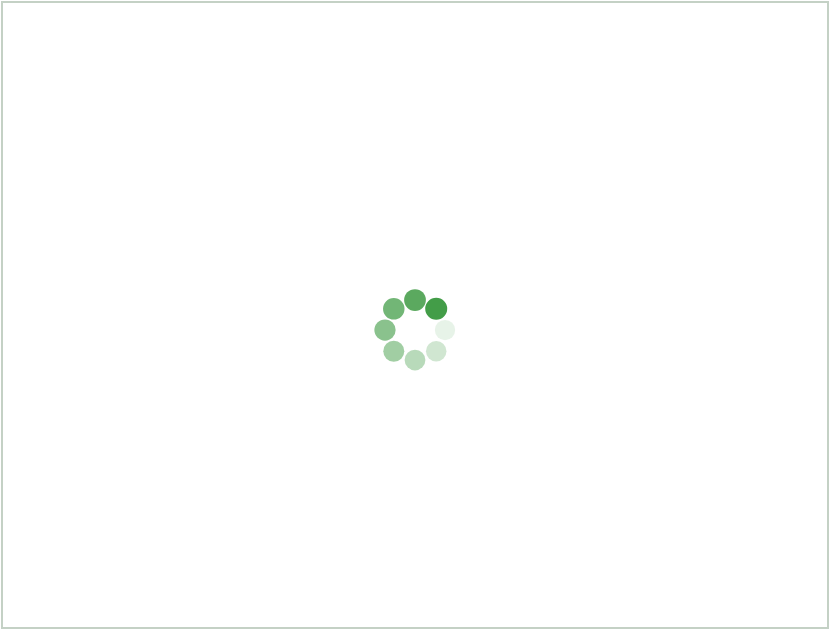
t = 0.00 s
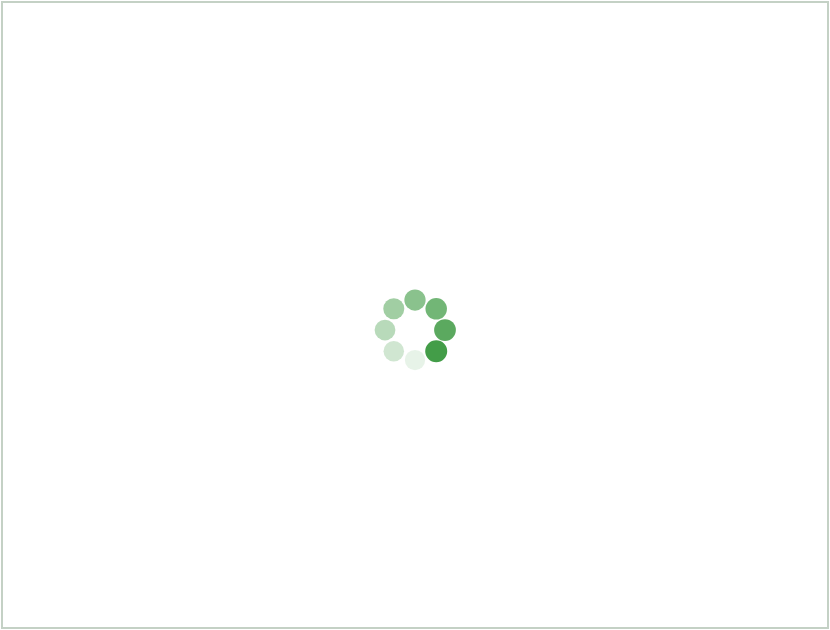
t = 0.25 s
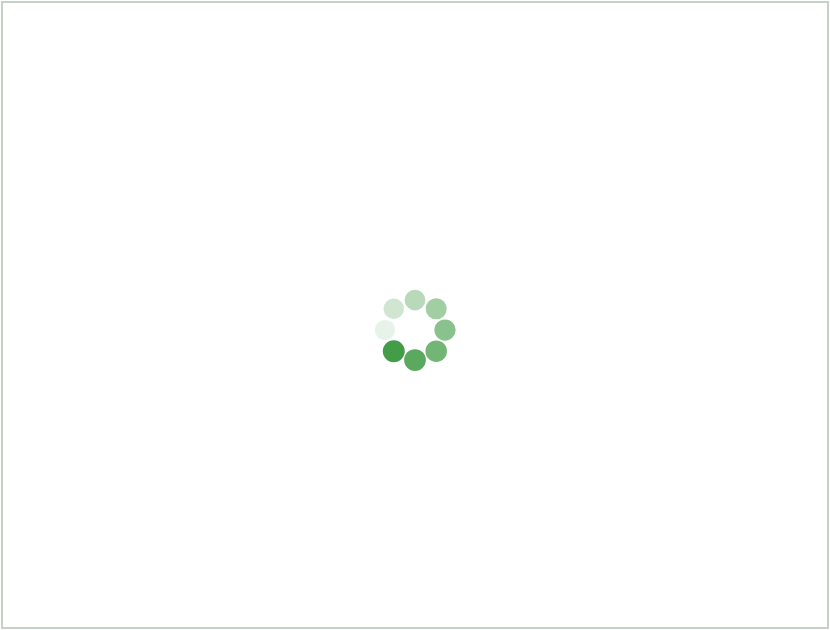
t = 0.50 s
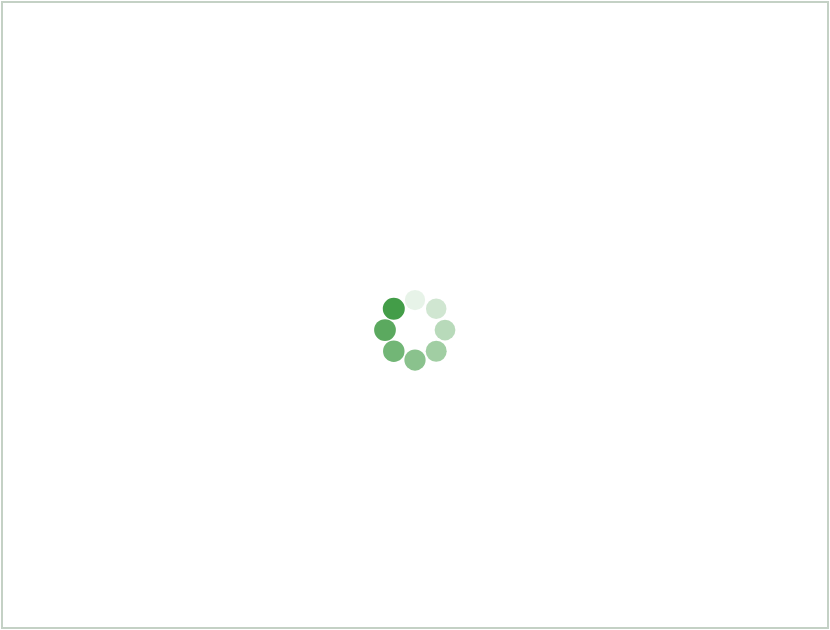
t = 0.75 s

The animated SVG that drew these frames (rendered in a browser with its animation timeline set to each time). Animation: 16 SMIL elements (animate=8,animateTransform=8); one cycle of 1.00 s, repeats indefinitely.

<svg width="830" height="630" xmlns="http://www.w3.org/2000/svg">
    <rect x="2" y="2" width="826" height="626" style="fill:url(#lg);stroke:#c4d1c5;stroke-width:2"/>

    <g transform="translate(365,280)">
    <g transform="translate(80,50)">
        <g transform="rotate(0)">
            <circle cx="0" cy="0" r="10" fill="#439d48" fill-opacity="1" transform="scale(1.04422 1.04422)">
                <animateTransform attributeName="transform" type="scale" begin="-0.875s" values="1.1 1.1;1 1"
                                  keyTimes="0;1" dur="1s" repeatCount="indefinite"></animateTransform>
                <animate attributeName="fill-opacity" keyTimes="0;1" dur="1s" repeatCount="indefinite" values="1;0"
                         begin="-0.875s"></animate>
            </circle>
        </g>
    </g>
    <g transform="translate(71.21320343559643,71.21320343559643)">
        <g transform="rotate(45)">
            <circle cx="0" cy="0" r="10" fill="#439d48" fill-opacity="0.875" transform="scale(1.05672 1.05672)">
                <animateTransform attributeName="transform" type="scale" begin="-0.75s" values="1.1 1.1;1 1"
                                  keyTimes="0;1" dur="1s" repeatCount="indefinite"></animateTransform>
                <animate attributeName="fill-opacity" keyTimes="0;1" dur="1s" repeatCount="indefinite" values="1;0"
                         begin="-0.75s"></animate>
            </circle>
        </g>
    </g>
    <g transform="translate(50,80)">
        <g transform="rotate(90)">
            <circle cx="0" cy="0" r="10" fill="#439d48" fill-opacity="0.75" transform="scale(1.06922 1.06922)">
                <animateTransform attributeName="transform" type="scale" begin="-0.625s" values="1.1 1.1;1 1"
                                  keyTimes="0;1" dur="1s" repeatCount="indefinite"></animateTransform>
                <animate attributeName="fill-opacity" keyTimes="0;1" dur="1s" repeatCount="indefinite" values="1;0"
                         begin="-0.625s"></animate>
            </circle>
        </g>
    </g>
    <g transform="translate(28.786796564403577,71.21320343559643)">
        <g transform="rotate(135)">
            <circle cx="0" cy="0" r="10" fill="#439d48" fill-opacity="0.625" transform="scale(1.08172 1.08172)">
                <animateTransform attributeName="transform" type="scale" begin="-0.5s" values="1.1 1.1;1 1"
                                  keyTimes="0;1" dur="1s" repeatCount="indefinite"></animateTransform>
                <animate attributeName="fill-opacity" keyTimes="0;1" dur="1s" repeatCount="indefinite" values="1;0"
                         begin="-0.5s"></animate>
            </circle>
        </g>
    </g>
    <g transform="translate(20,50.00000000000001)">
        <g transform="rotate(180)">
            <circle cx="0" cy="0" r="10" fill="#439d48" fill-opacity="0.5" transform="scale(1.09422 1.09422)">
                <animateTransform attributeName="transform" type="scale" begin="-0.375s" values="1.1 1.1;1 1"
                                  keyTimes="0;1" dur="1s" repeatCount="indefinite"></animateTransform>
                <animate attributeName="fill-opacity" keyTimes="0;1" dur="1s" repeatCount="indefinite" values="1;0"
                         begin="-0.375s"></animate>
            </circle>
        </g>
    </g>
    <g transform="translate(28.78679656440357,28.786796564403577)">
        <g transform="rotate(225)">
            <circle cx="0" cy="0" r="10" fill="#439d48" fill-opacity="0.375" transform="scale(1.00672 1.00672)">
                <animateTransform attributeName="transform" type="scale" begin="-0.25s" values="1.1 1.1;1 1"
                                  keyTimes="0;1" dur="1s" repeatCount="indefinite"></animateTransform>
                <animate attributeName="fill-opacity" keyTimes="0;1" dur="1s" repeatCount="indefinite" values="1;0"
                         begin="-0.25s"></animate>
            </circle>
        </g>
    </g>
    <g transform="translate(49.99999999999999,20)">
        <g transform="rotate(270)">
            <circle cx="0" cy="0" r="10" fill="#439d48" fill-opacity="0.25" transform="scale(1.01922 1.01922)">
                <animateTransform attributeName="transform" type="scale" begin="-0.125s" values="1.1 1.1;1 1"
                                  keyTimes="0;1" dur="1s" repeatCount="indefinite"></animateTransform>
                <animate attributeName="fill-opacity" keyTimes="0;1" dur="1s" repeatCount="indefinite" values="1;0"
                         begin="-0.125s"></animate>
            </circle>
        </g>
    </g>
    <g transform="translate(71.21320343559643,28.78679656440357)">
        <g transform="rotate(315)">
            <circle cx="0" cy="0" r="10" fill="#439d48" fill-opacity="0.125" transform="scale(1.03172 1.03172)">
                <animateTransform attributeName="transform" type="scale" begin="0s" values="1.1 1.1;1 1" keyTimes="0;1"
                                  dur="1s" repeatCount="indefinite"></animateTransform>
                <animate attributeName="fill-opacity" keyTimes="0;1" dur="1s" repeatCount="indefinite" values="1;0"
                         begin="0s"></animate>
            </circle>
        </g>
    </g>
    </g>
</svg>